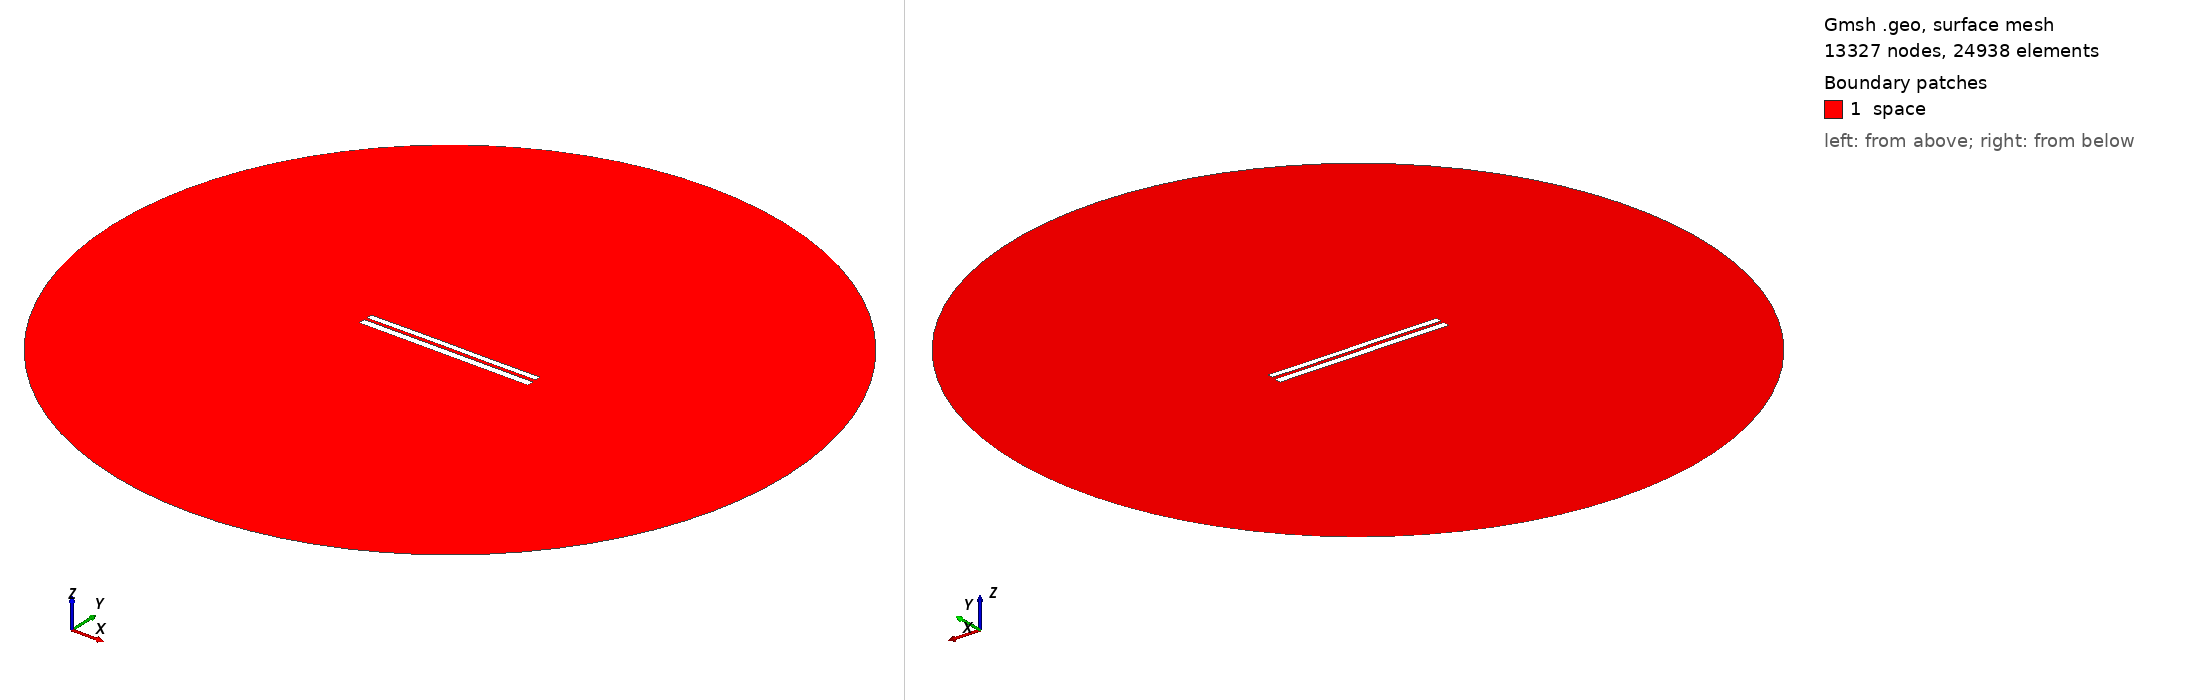

Gmsh geometry script, surface-meshed: 13327 nodes, 24938 surface elements. Boundary patches (legend numbers): 1 space. Left view from above one corner, right view from below the opposite corner. Legend entries are the model's physical surfaces. The drawing asked Gmsh for element sizes between 1% and 20% of the model's largest extent; the script's own settings can give other sizes.

=== 6843.geo (drawn) ===
//---------------------------------------
// Geometry kernel
//---------------------------------------

SetFactory("OpenCASCADE");



//---------------------------------------
// Parameters of the geometry
//---------------------------------------

// Overetch of the upper plate
overetch = 0.25;

// Distance between the plates
distance = 1.5;

// Discretization over the x axis (for the deformation)
nx = 50; 

// Length of the plate
L = 100 - overetch; 

// Number of modes
n = 4; 

// 1st mode coefficient
coeff(1) = 0.15;
beta(1) = 0.596864 * 3.1415926535 / L;

// 2nd mode coefficient
coeff(2) = 0.07499999999999998;
beta(2) = 1.49418 * 3.1415926535 / L;

// 3rd mode coefficient
coeff(3) = 0.07499999999999998;
beta(3) = 2.50025 * 3.1415926535 / L;

// 4th mode coefficient
coeff(4) = 0.0;
beta(4) = 3.49999 * 3.1415926535 / L;



//---------------------------------------
// Upper plate (deformed rectangle)
//---------------------------------------

// Coordiantes of the upper plate
xmin = -50;
xmax = 50 - overetch;

// Height of the upper plate
yheight = 4 - 2 * overetch;

// Indexes of the points
UpperID[] = {};
LowerID[] = {};
LeftID[] = {};
RightID[] = {};

// Point index
p = 1;

// Horizontal edges
For i In {1:nx}
    x = xmin + (i-1)*(xmax - xmin)/(nx-1);

    y_bottom = distance / 2 + overetch;
    For j In {1:n}
        C = (Cosh(beta(j)*L) + Cos(beta(j)*L)) / (Sinh(beta(j)*L) + Sin(beta(j)*L));
        y_bottom  = y_bottom + coeff(j) * (Cosh(beta(j)*(x+50)) - Cos(beta(j)*(x+50)) - C * (Sinh(beta(j)*(x+50)) - Sin(beta(j)*(x+50))));
    EndFor

    y_top = y_bottom + yheight;

    Point(p) = {x, y_top, 0, 1.0};
    UpperID[i] = p;
    p = p + 1;

    Point(p) = {x, y_bottom, 0, 1.0};
    LowerID[i] = p;
    p = p + 1;
EndFor

// Create point lists
UpperPts[] = {}; LowerPts[] = {};
For i In {1:nx}
  UpperPts[] += {UpperID[i]};
  LowerPts[] += {LowerID[i]};
EndFor

// Build splines
Spline(1) = {UpperPts[]};
Spline(2) = {LowerPts[]};
Line(3) = {LowerPts[nx-1], UpperPts[nx-1]};
Line(4) = {LowerPts[0], UpperPts[0]};

// Build the plane surface
Curve Loop(1) = {2, 3, -1, -4};
Plane Surface(1) = {1};



//---------------------------------------
// Lower plate (rectangle)
//---------------------------------------

// Vertices
Point(1001) = {-50, -1, 0, 1.0};
Point(1002) = { 50, -1, 0, 1.0};
Point(1003) = { 50,  -5, 0, 1.0};
Point(1004) = {-50,  -5, 0, 1.0};

// Edges
Line(5) = {1001, 1002};
Line(6) = {1002, 1003};
Line(7) = {1003, 1004};
Line(8) = {1004, 1001};

// Plane surface
Line Loop(2) = {5, 6, 7, 8};
Plane Surface(2) = {2}; 



//---------------------------------------
// Outer (fictious) boundary
//---------------------------------------

// Points
Point(1005) = {0, 0, 0};       // Center
Point(1006) = {200, 0, 0};     // Start point
Point(1007) = {0, 200, 0};     // 90 degrees
Point(1008) = {-200, 0, 0};    // 180 degrees
Point(1009) = {0, -200, 0};    // 270 degrees

// Circle arcs (each needs start, center, end)
Circle(9) = {1006, 1005, 1007};
Circle(10) = {1007, 1005, 1008};
Circle(11) = {1008, 1005, 1009};
Circle(12) = {1009, 1005, 1006};

// Plane surface for the entire domain
Curve Loop(3) = {9, 10, 11, 12};
Surface(3) = {3};

// Subtract the plates from the whole domain to obtain the actual domain where we want to solve the equations
BooleanDifference{ Surface{3}; Delete; }{ Surface{1}; Surface{2}; Delete; }




//---------------------------------------
// Transfinite Lines/Curves
//---------------------------------------

// Set the number of points on the boundaries
r = 7;

// Plates
Transfinite Curve {1, 2} = 50*r Using Progression 1;
Transfinite Curve {3, 4} = 2*r Using Progression 1;
Transfinite Line {5, 7} = 50*r Using Progression 1;
Transfinite Line {6, 8} = 2*r Using Progression 1;

// Outer boundary
Transfinite Line {9, 10, 11, 12} = 20 Using Progression 1;



//---------------------------------------
// Physical groups
//---------------------------------------                

// Physical curves (boundaries)
Physical Line("force_segment", 10) = {2};
Physical Line("upper_plate", 11) = {1, 3, 4};
Physical Line("lower_plate", 12) = {5, 6, 7, 8};
Physical Line("boundary", 20) = {9, 10, 11, 12};

// Physical Surfaces
Physical Surface("space", 30) = {3};



//---------------------------------------
// 6. Generate the Mesh
//---------------------------------------

// 2D mesh generation
Mesh 2;
